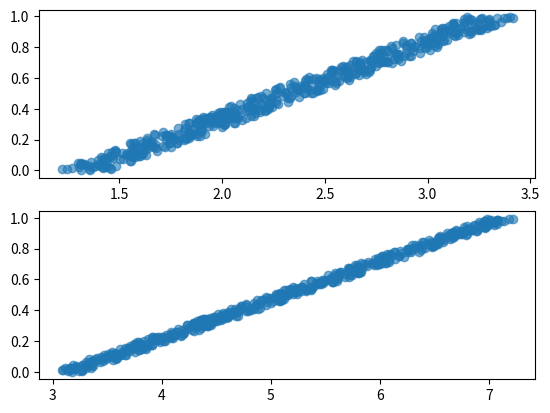

This figure's Python source:
"""
linear regression for two numpy 1d numpy arrays
(just optimizing an 2d function f(x) = m*x + t)
"""

import numpy as np
from matplotlib import pyplot as plt


class MultivariateLinearRegression:

    def __init__(self, X: np.ndarray, y: np.ndarray):
        self.X = X  # array of shape (n, m); where n is the number of features and m the number of rows)
        self.y = y  # 1 dim y array

        self.W = [0 for _ in range(X.shape[0])]  # the weights that are to be calculated (w_1 to w_n)
        self.w0 = 0  # the first weight without an x factor

    def fit(self):
        X = self.X
        y = self.y

        size = y.size
        feature_count = X.shape[0]

        if size != X.shape[1]:
            print('X.shape[1].size != y.size')
            return

        # mean of y
        y_m = y.mean()
        # y std deviation
        s_y = y.std()

        # store all X_m values
        X_m = []

        # for all axis pre calculate the parameters needed
        for axis_index in range(feature_count):
            # store the x_m value
            X_m.append(X[axis_index].mean())
            # x std
            s_x = X[axis_index].std()
            # covariance
            s_xy = ((X[axis_index] - X_m[axis_index]) * (y - y_m)).sum() / size
            # correlation
            r_xy = s_xy / (s_x * s_y)
            # set the weight
            self.W[axis_index] = (s_y / s_x) * r_xy

        # w0 = ŷ - w_1*x_1 - ... - w_n * x_n
        # x_1, ..., x_n is being replaced by x_m at the correct position,
        # same as ŷ is replaced by y_m in this formula
        self.w0 = y_m

        for axis_index in range(feature_count):
            self.w0 -= self.W[axis_index] * X_m[axis_index]

    def solve(self, X_values: list):
        if len(X_values) != len(self.W):
            print('X_values length does not match the expected size')
            return None

        y_d = self.w0

        for i in range(len(self.W)):
            y_d += self.W[i] * X_values[i]

        return y_d


if __name__ == '__main__':
    points = 500

    # create random data and put them into correct shape
    y = np.random.rand(points)

    noise_1 = np.random.rand(points) / 4
    noise_2 = np.random.rand(points) / 4

    x_1 = y * 2 + 1.2 + noise_1
    x_2 = y * 4 + 3 + noise_2

    fig, axes = plt.subplots(2)
    axes[0].scatter(x_1, y, alpha=0.6)
    axes[1].scatter(x_2, y, alpha=0.6)

    reg = MultivariateLinearRegression(np.array([x_1, x_2]), y)
    reg.fit()

    x_axis_points = np.linspace(0, 1, 501)

    print(reg.solve([0.5, 0.5]))

    plt.show()
